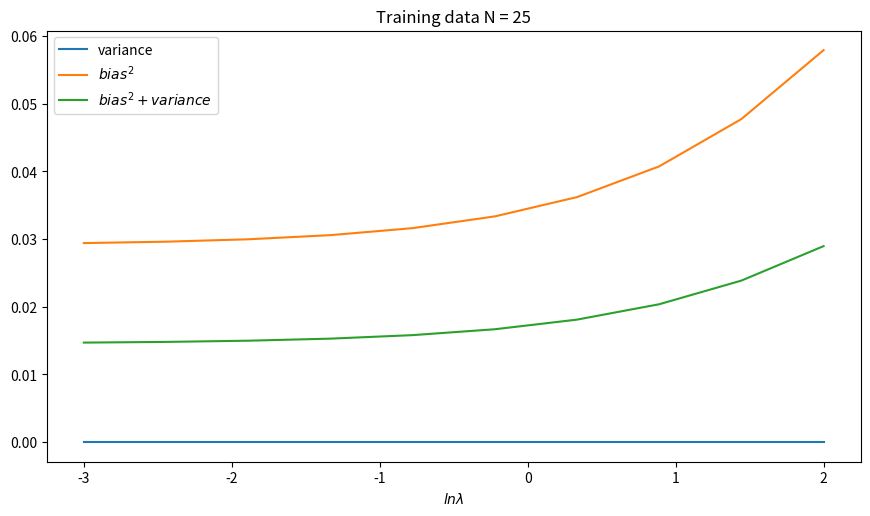

Recreate this plot in Python.
import numpy as np
import matplotlib.pyplot as plt
from statistics import mean


class nonLinearModel:
    def __init__(self, L, N):
        self.L = L
        self.N = N
        self.dataset = []
        np.random.seed(10)
        self.h_x = np.sin(2*3.1415*np.random.uniform(0, 1, N))
        for i in range(0, L):
            np.random.seed(10)
            self.X = np.random.uniform(0, 1, N)
            np.random.seed(10)
            self.t = np.sin(2*3.1415*self.X) + np.random.normal(0, 0.3, N)
            self.dataset.append([self.X, self.t])
        self.degree = 1

    def regression_regularization(self, design_matrix, t, lamb):
        weight = np.dot(np.dot(np.linalg.inv(
            np.dot(np.transpose(design_matrix), design_matrix) + lamb * np.identity(self.degree+1)), np.transpose(design_matrix)), t)
        return weight

    def rbf_gen(self, x_):
        mean1 = mean([float(i) for i in x_])
        design_matrix = np.empty((self.N, self.degree+1), dtype=float)
        for i in range(self.N):
            for j in range(self.degree+1):
                if j == 0:
                    design_matrix[i][j] = 1
                else:
                    design_matrix[i][j] = np.exp(
                        -((x_[i]-mean1)**2)/(2*(0.1**2)))
        return design_matrix

    def test_error(self, design_matrix, weight, t):
        first_term = np.dot(np.dot(np.transpose(weight), np.transpose(
            design_matrix)), np.dot(design_matrix, weight))
        second_term = 2 * \
            (np.dot(np.transpose(t), np.dot(
                design_matrix, weight)))
        third_term = np.dot(np.transpose(t), t)
        cost_function = first_term - second_term + third_term
        rms = np.sqrt(cost_function/100)

        return rms

    def bias_variance(self, dataset_expected_value):

        expected_values = []
        for j in range(10):
            temp1 = dataset_expected_value[j]
            temp2 = []
            for k in range(self.N):
                temp2.append(mean([float(i[k]) for i in temp1]))
            expected_values.append(temp2)

        bias = []
        variance = []

        for i in range(10):
            temp = expected_values[i]
            temp2 = []
            for j in range(self.N):
                temp2.append(temp[j]-self.h_x[j])
            bias.append(mean(temp2))

        for i in range(10):
            temp1 = dataset_expected_value[i]
            temp2 = expected_values[i]
            temp5 = []
            for j in range(self.N):
                temp3 = [k[j] for k in temp1]
                temp4 = [(a - temp2[j])**2 for a in temp3]
                temp5.append(mean(temp4))

            variance.append(mean(temp5))
        print(len(variance))
        return bias, variance

    def func_fit(self):
        X_train = [i[0] for i in self.dataset]
        y_train = [i[1] for i in self.dataset]

        test_errs = []
        w = []
        dataset_expected_value = []

        for lammb in np.linspace(-3, 2, 10):
            lamb = np.exp(lammb)
            temp_expected_value = []
            errs = []
            for k in range(self.L):
                design_matrix = self.rbf_gen(X_train[k])
                w_ = self.regression_regularization(
                    design_matrix, y_train[k], lamb)
                temp_expected_value.append(
                    np.dot(design_matrix, np.array(w_)))
                errs.append(self.test_error(design_matrix, w_, y_train[k]))

            dataset_expected_value.append(temp_expected_value)
            test_errs.append(mean(errs))

        bias_sq, variance = self.bias_variance(dataset_expected_value)
        return test_errs, bias_sq, variance


mymodel = nonLinearModel(L=100, N=25)

test_err, bias_sq, variance = mymodel.func_fit()

bias_variance = []
for i in range(10):
    bias_variance.append((bias_sq[i]+variance[i])/2)

m = np.linspace(-3, 2, 10)
# plotting for training N = 100
plt.figure(figsize=(10.5, 5.6))
#plt.plot(m, test_err, label='test error')
plt.plot(m, variance, label='variance')
plt.plot(m, bias_sq, label=r'$bias^2 $')
plt.plot(m, bias_variance, label=r'$bias^2 + variance$')
plt.xlabel(r'$ln\lambda$')
plt.title('Training data N = 25')
plt.legend()


plt.show()
